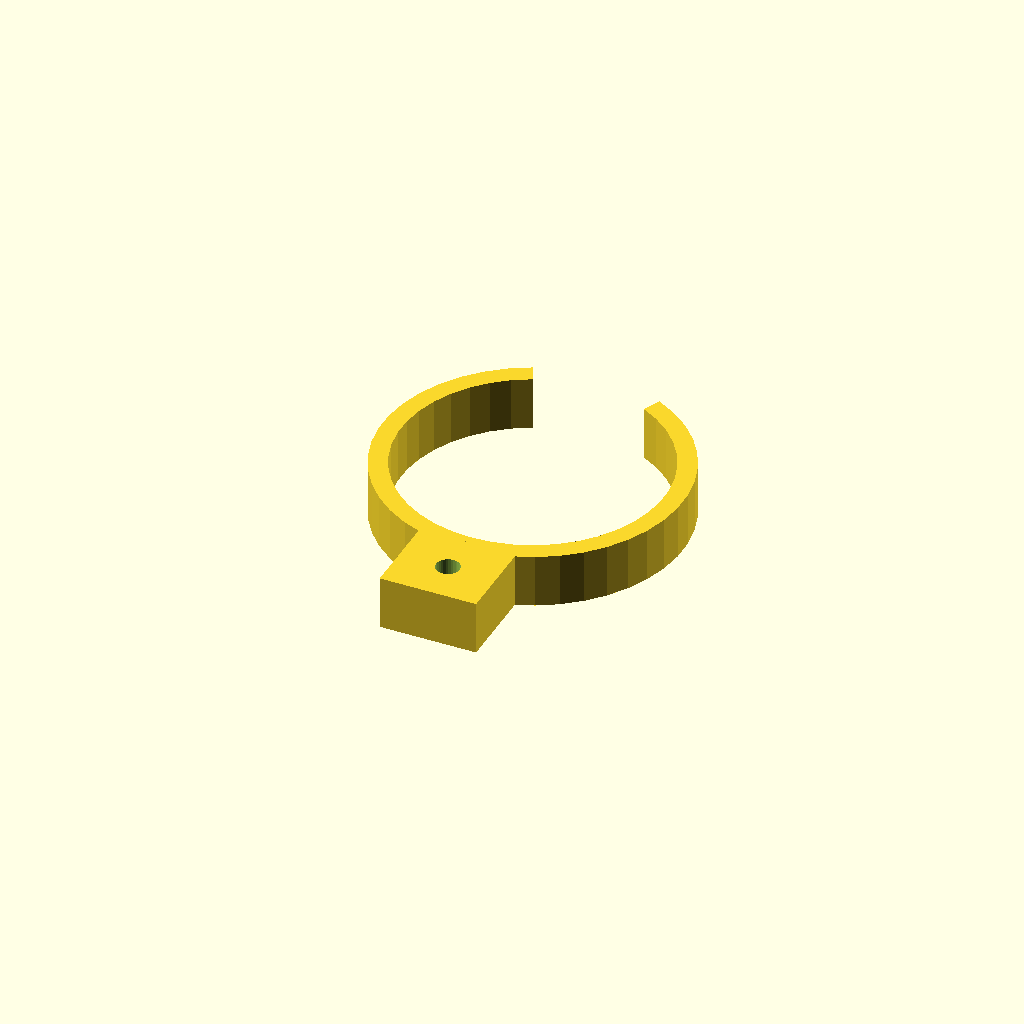
Cell 1: the model at its default parameters.
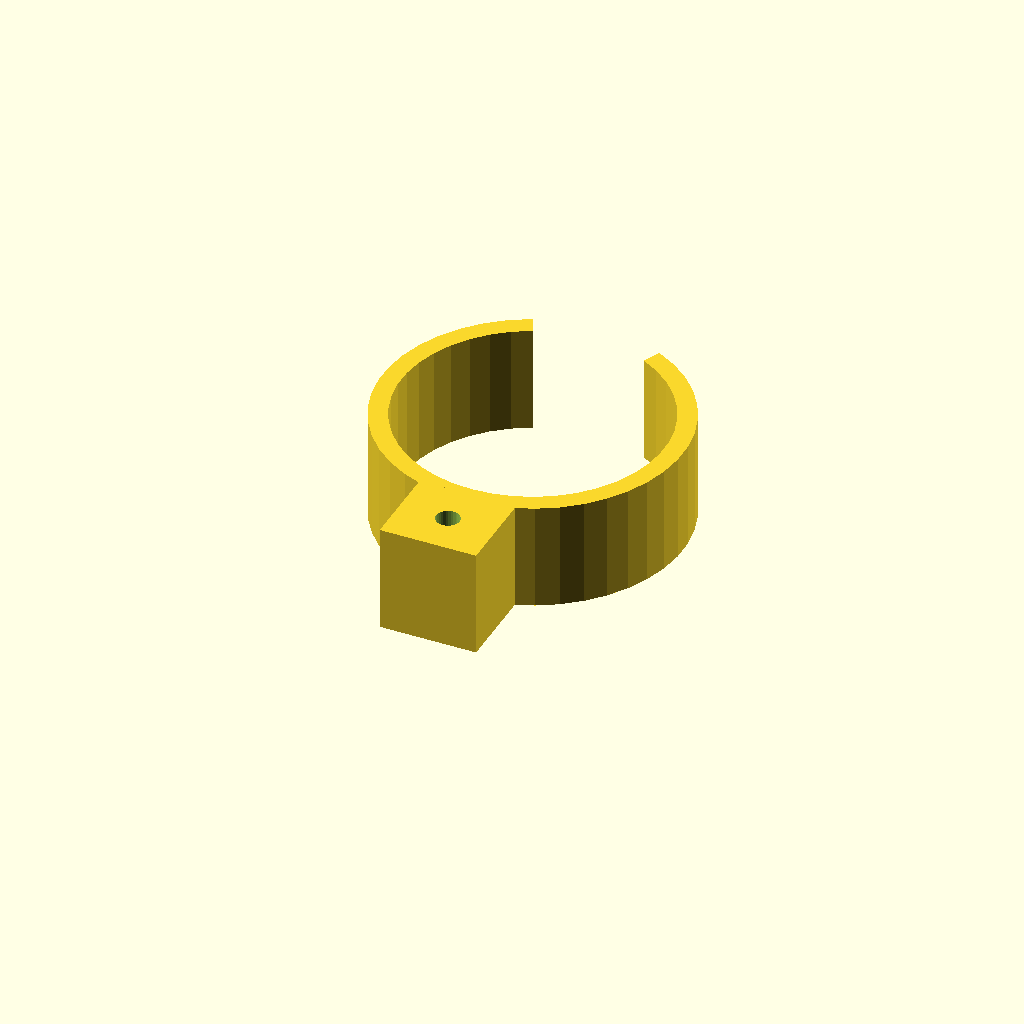
Cell 2: clip_w = 20 (everything else at default).
One fixed orthographic camera (rotation 55°, 0°, 25°; colour scheme Cornfield) for every cell.
Source of the model, optional_data/data/gen3/springclamps/part_0080.scad:
$fn = 32;

// ----------------------------------------------------------------------
// Spring clip: 56 mm outside, 3.5 mm band, 50 degree opening
// ----------------------------------------------------------------------

// --- parameters (mm) ---
outer_r = 28;             // clip outside radius
inner_r = 24.5;           // clip bore radius
band = 3.5;               // band thickness
clip_w = 10;              // clip width
opening = 50;             // opening angle
tab_w = 18;               // tab width
tab_len = 14;             // tab length past the clip
tab_hole = 4.4;           // tab fixing hole

clip_profile = [[-11.833, 25.377], [-15.499, 23.319], [-18.816, 20.735], [-21.709, 17.684], [-24.112, 14.234], [-25.971, 10.464], [-27.245, 6.457], [-27.905, 2.305], [-27.936, -1.899], [-27.336, -6.06], [-26.121, -10.085], [-24.316, -13.882], [-21.964, -17.367], [-19.116, -20.459], [-15.837, -23.091], [-12.201, -25.202], [-8.29, -26.745], [-4.192, -27.684], [0, -28], [4.192, -27.684], [8.29, -26.745], [12.201, -25.202], [15.837, -23.091], [19.116, -20.459], [21.964, -17.367], [24.316, -13.882], [26.121, -10.085], [27.336, -6.06], [27.936, -1.899], [27.905, 2.305], [27.245, 6.457], [25.971, 10.464], [24.112, 14.234], [21.709, 17.684], [18.816, 20.735], [15.499, 23.319], [11.833, 25.377], [10.354, 22.205], [13.562, 20.404], [16.464, 18.143], [18.995, 15.474], [21.098, 12.455], [22.725, 9.156], [23.84, 5.65], [24.417, 2.017], [24.444, -1.662], [23.919, -5.303], [22.856, -8.824], [21.277, -12.147], [19.218, -15.196], [16.726, -17.902], [13.857, -20.205], [10.676, -22.052], [7.254, -23.402], [3.668, -24.224], [0, -24.5], [-3.668, -24.224], [-7.254, -23.402], [-10.676, -22.052], [-13.857, -20.205], [-16.726, -17.902], [-19.218, -15.196], [-21.277, -12.147], [-22.856, -8.824], [-23.919, -5.303], [-24.444, -1.662], [-24.417, 2.017], [-23.84, 5.65], [-22.725, 9.156], [-21.098, 12.455], [-18.995, 15.474], [-16.464, 18.143], [-13.562, 20.404], [-10.354, 22.205]];

difference() {
  union() {
    linear_extrude(height = clip_w) polygon(clip_profile);
    /* mounting tab, sunk 2 mm into the band */
    translate([-9, -42, 0]) cube([tab_w, 16, clip_w]);
  }
  translate([0, -34, -2.5]) cylinder(h = clip_w + 5, d = tab_hole);
}
Parameter table extracted from the source (name, type, default, range or options):
outer_r: number, default 28
inner_r: number, default 24.5
band: number, default 3.5
clip_w: number, default 10
opening: number, default 50
tab_w: number, default 18
tab_len: number, default 14
tab_hole: number, default 4.4
